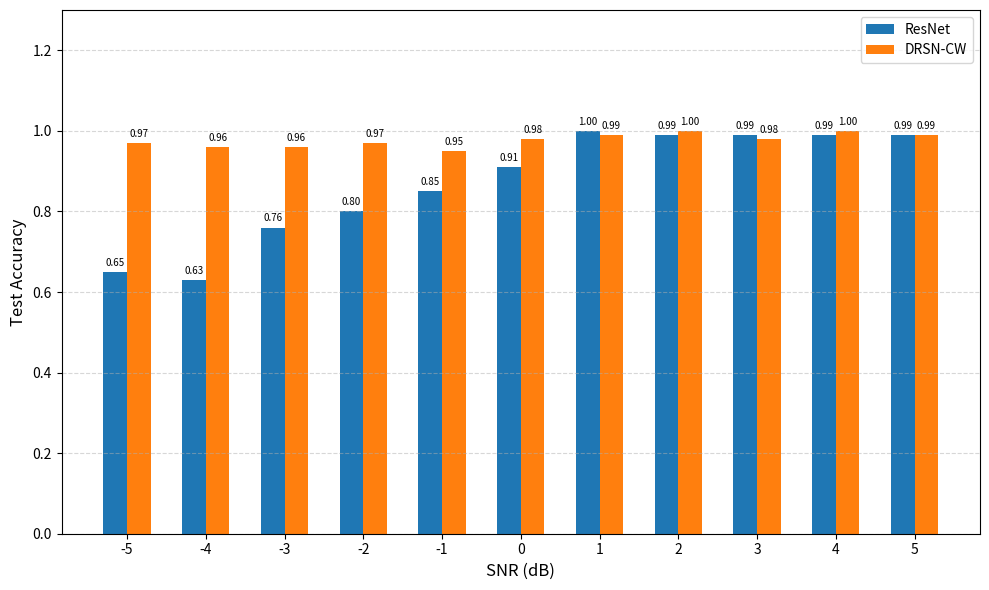

The matplotlib source for this figure: (Note: this script raises an exception after producing the figure.)
import numpy as np
import matplotlib.pyplot as plt

# 1. 准备数据，使用您指定的字典格式
snr_db = np.array([-5, -4, -3, -2, -1, 0, 1, 2, 3, 4, 5])

ResNet = {
    -5:0.65,
    -4:0.63,
    -3:0.76,
    -2:0.80,
    -1:0.85,
    0: 0.91,
    1: 1.00,
    2: 0.99,
    3: 0.99,
    4: 0.99,
    5: 0.99
}

DRSN_CW = {
    -5: 0.97,
    -4: 0.96,
    -3: 0.96,
    -2: 0.97,
    -1: 0.95,
    0: 0.98,
    1: 0.99,
    2: 1.00,
    3: 0.98,
    4: 1.00,
    5: 0.99
}

# 2. 绘图设置
bar_width = 0.3
x = np.arange(len(snr_db))

# 创建图形
fig, ax = plt.subplots(figsize=(10, 6))

# 3. 绘制柱状图
# 关键：在绘图前，使用 .values() 从字典中提取出所有的值
rects1 = ax.bar(x - bar_width/2, list(ResNet.values()), bar_width, label='ResNet')
rects2 = ax.bar(x + bar_width/2, list(DRSN_CW.values()), bar_width, label='DRSN-CW')

# 4. 美化和设置标签 (这部分完全不变)
ax.set_xlabel('SNR (dB)', fontsize=12)
ax.set_ylabel('Test Accuracy', fontsize=12)
ax.set_xticks(x)
ax.set_xticklabels(snr_db)
ax.legend()
ax.grid(axis='y', linestyle='--', alpha=0.5)
ax.set_ylim(0, 1.3)
ax.bar_label(rects1, padding=3, fmt='%.2f', fontsize=7)
ax.bar_label(rects2, padding=3, fmt='%.2f', fontsize=7)
fig.tight_layout()

# 保存图片
save_path = 'My_Code_10_Classes/RSBU/test_accuracy_comparison.png'
fig.savefig(save_path, dpi=300, bbox_inches='tight')
print(f'图片已保存至: {save_path}')

plt.show()
